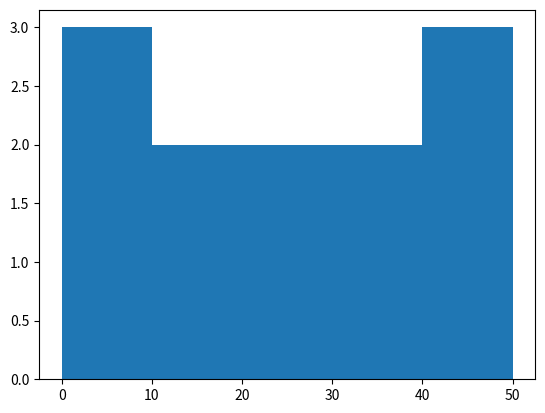

Source code (Python):
from matplotlib import pyplot as pp

ages = [5, 7, 8, 12, 15, 22, 25, 30, 35, 40, 45, 50]
bins = [0, 10, 20, 30, 40, 50]

pp.hist(ages, bins)
pp.show()